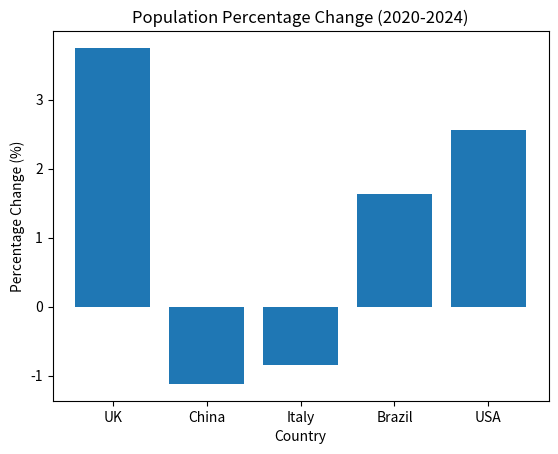

Reproduce this figure in Python.
import matplotlib.pyplot as plt

population_data = {
    'UK': (66.7, 69.2),
    'China': (1426, 1410),
    'Italy': (59.4, 58.9),
    'Brazil': (208.6, 212.0),
    'USA': (331.6, 340.1)
}
percent_changes = {}
for country in population_data:
    percent_changes[country] = \
    (population_data[country][1] - population_data[country][0]) / population_data[country][0] * 100
for country in percent_changes:
    print(f'The percent change of {country} is {percent_changes[country]:.4f}')

sorted_countries = sorted(percent_changes.items(), key=lambda x: x[1], reverse=True)
for country in sorted_countries:
    print(country[0], end=', ')

print(f"Country with the largest increase is {sorted_countries[0][0]}, and the largest decrease is {sorted_countries[-1][0]}.")

plt.bar(percent_changes.keys(),percent_changes.values())
plt.title("Population Percentage Change (2020-2024)")
plt.xlabel("Country")
plt.ylabel("Percentage Change (%)")
plt.show()
